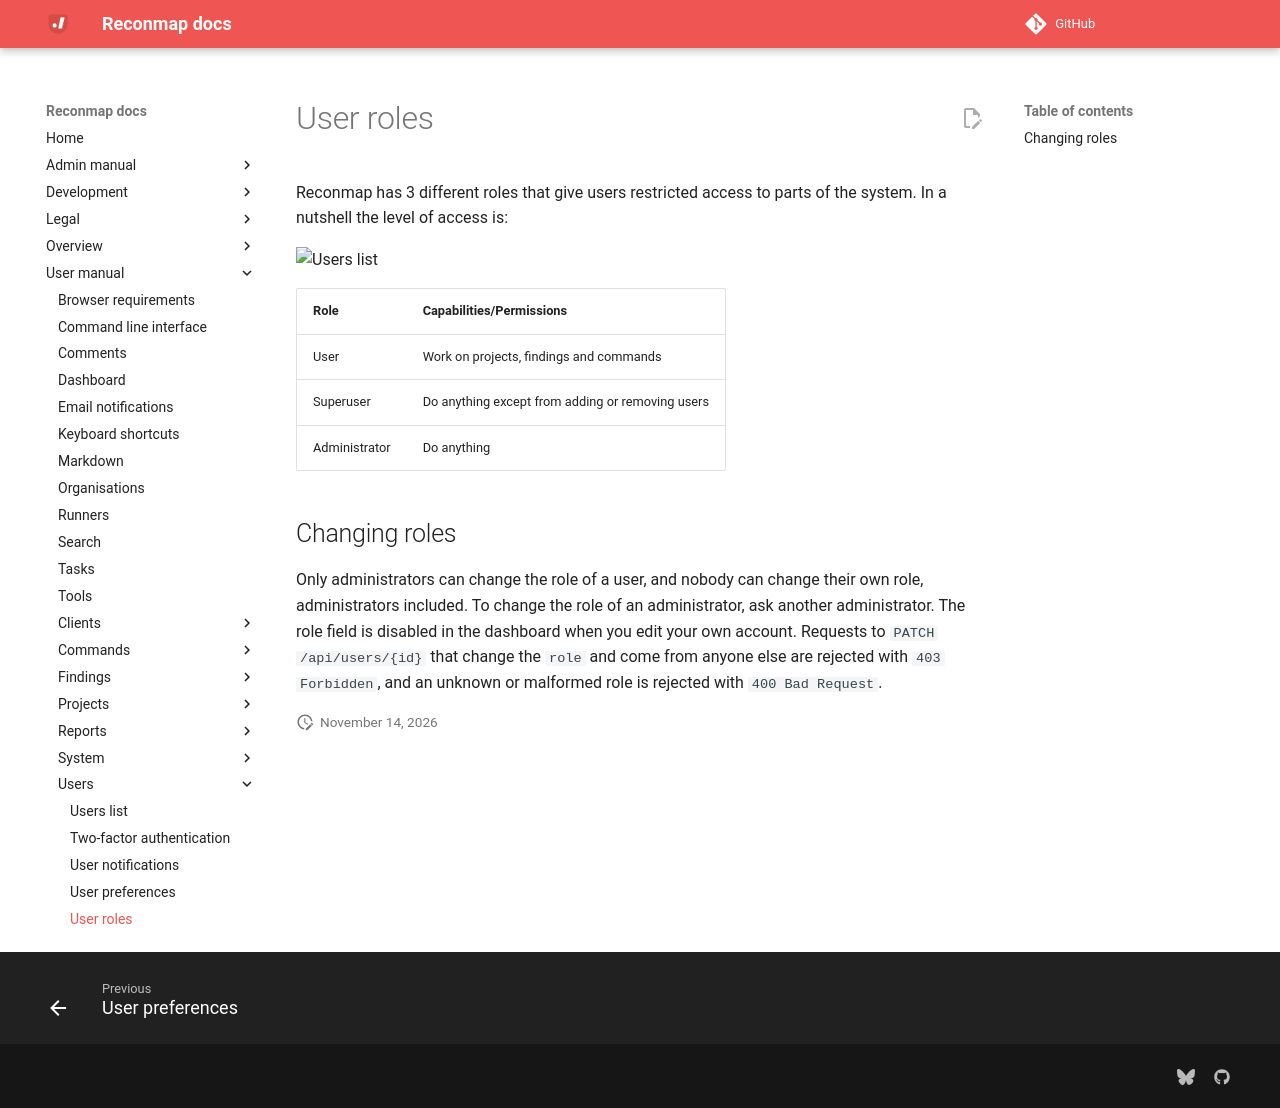

repository: reconmap/reconmap · page: user-manual/users/user-roles/index.html · generator: mkdocs

---
title: User roles
parent: Users
grand_parent: User manual
---

Reconmap has 3 different roles that give users restricted access to parts of the system. In a nutshell the level of access is:

![Users list](/images/screenshots/users-list.png)

| Role          | Capabilities/Permissions                              |
| ------------- | ----------------------------------------------------- |
| User          | Work on projects, findings and commands        |
| Superuser     | Do anything except from adding or removing users      |
| Administrator | Do anything                                           |

## Changing roles

Only administrators can change the role of a user, and nobody can change their own role, administrators included. To change the role of an administrator, ask another administrator. The role field is disabled in the dashboard when you edit your own account. Requests to `PATCH /api/users/{id}` that change the `role` and come from anyone else are rejected with `403 Forbidden`, and an unknown or malformed role is rejected with `400 Bad Request`.
